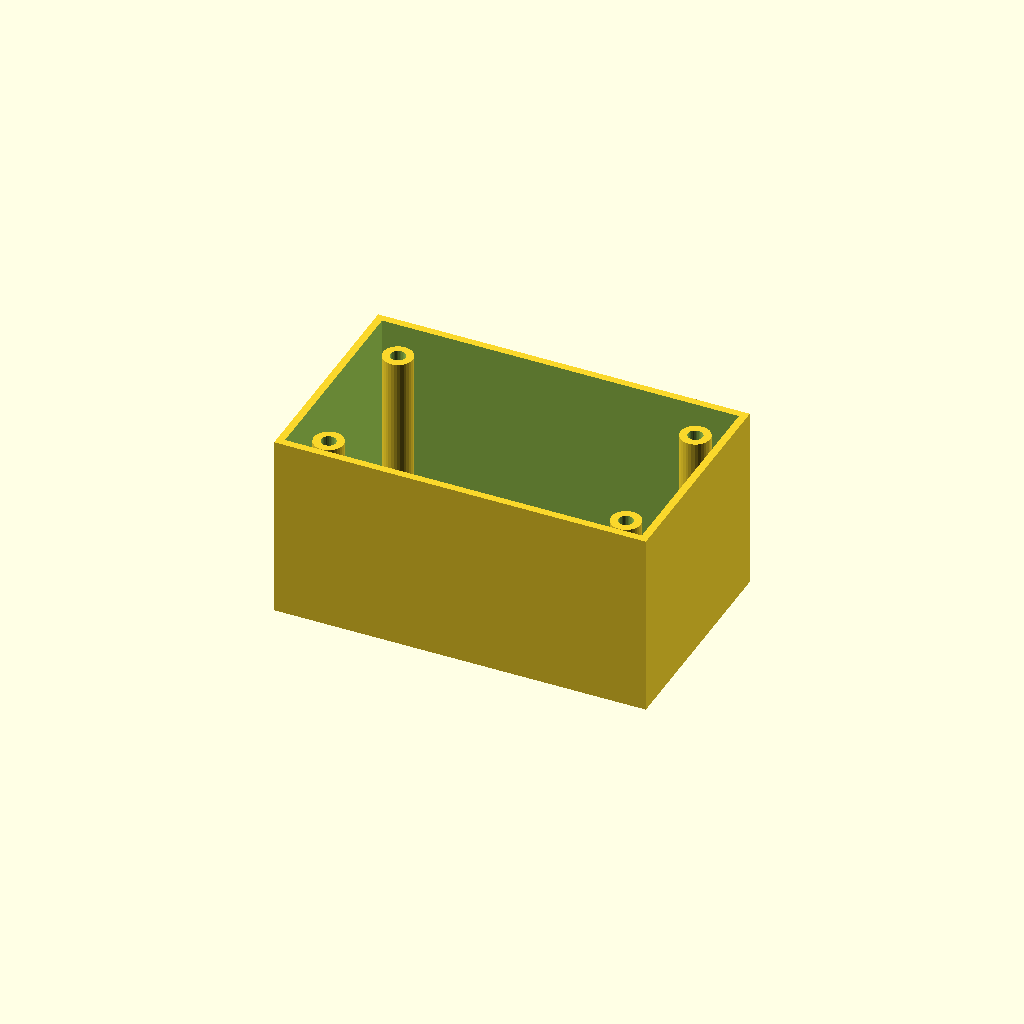
Cell 1 — every parameter at its default value.
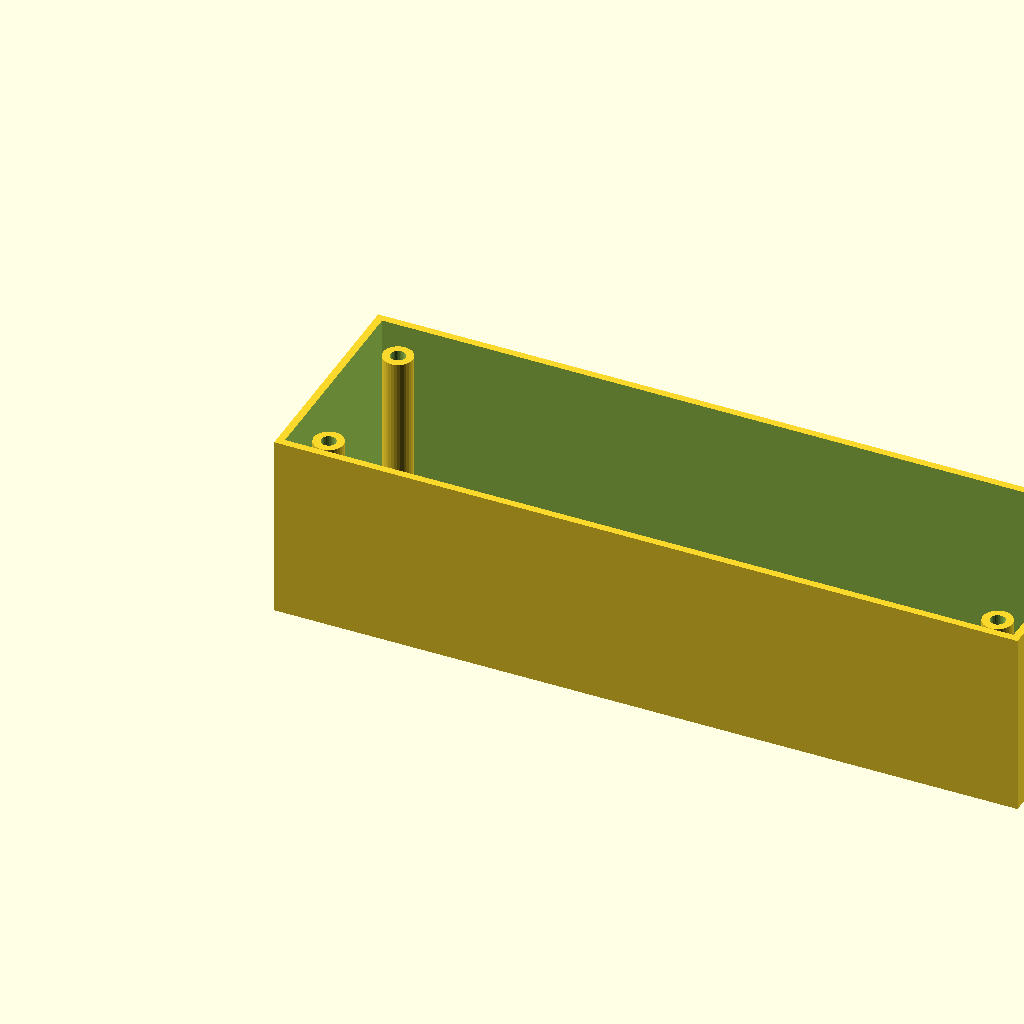
Cell 2 — box_l set to 200, the other parameters unchanged.
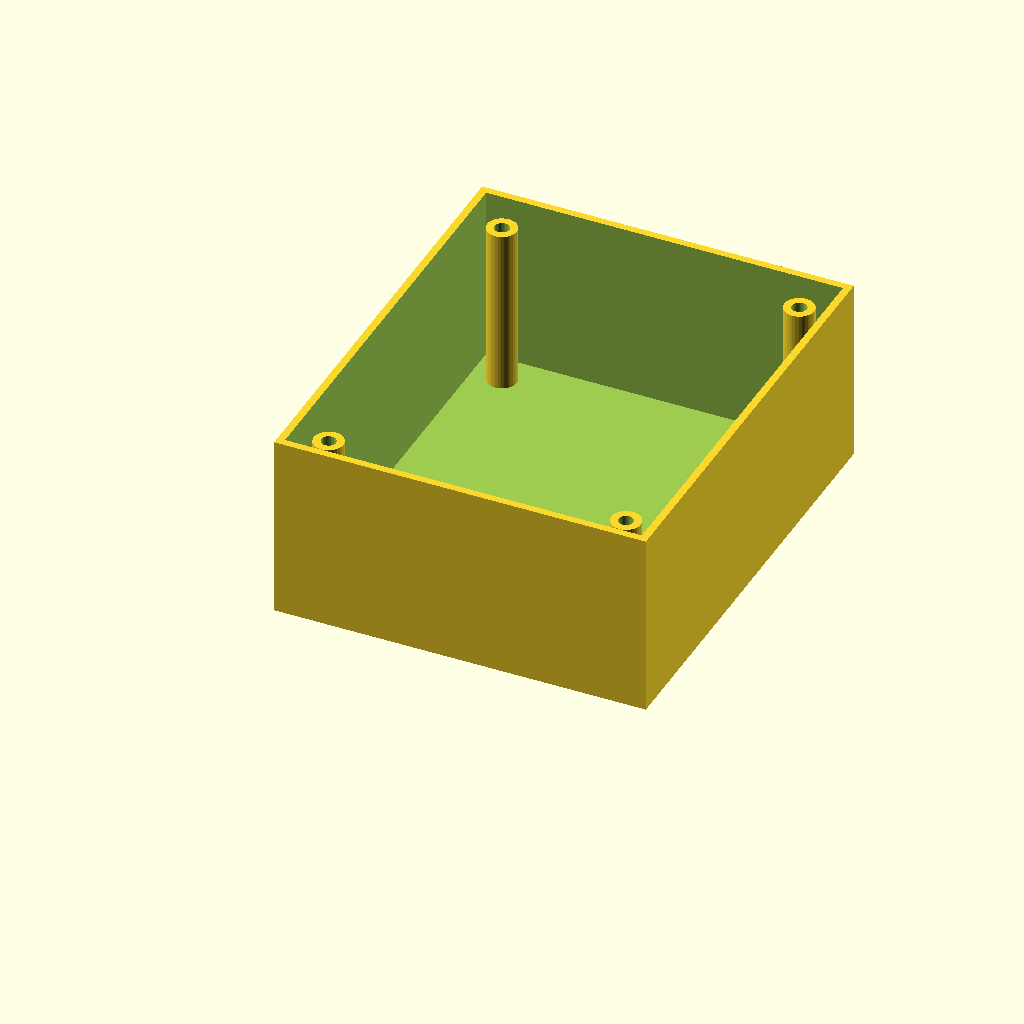
Cell 3: box_w = 120 (everything else at default).
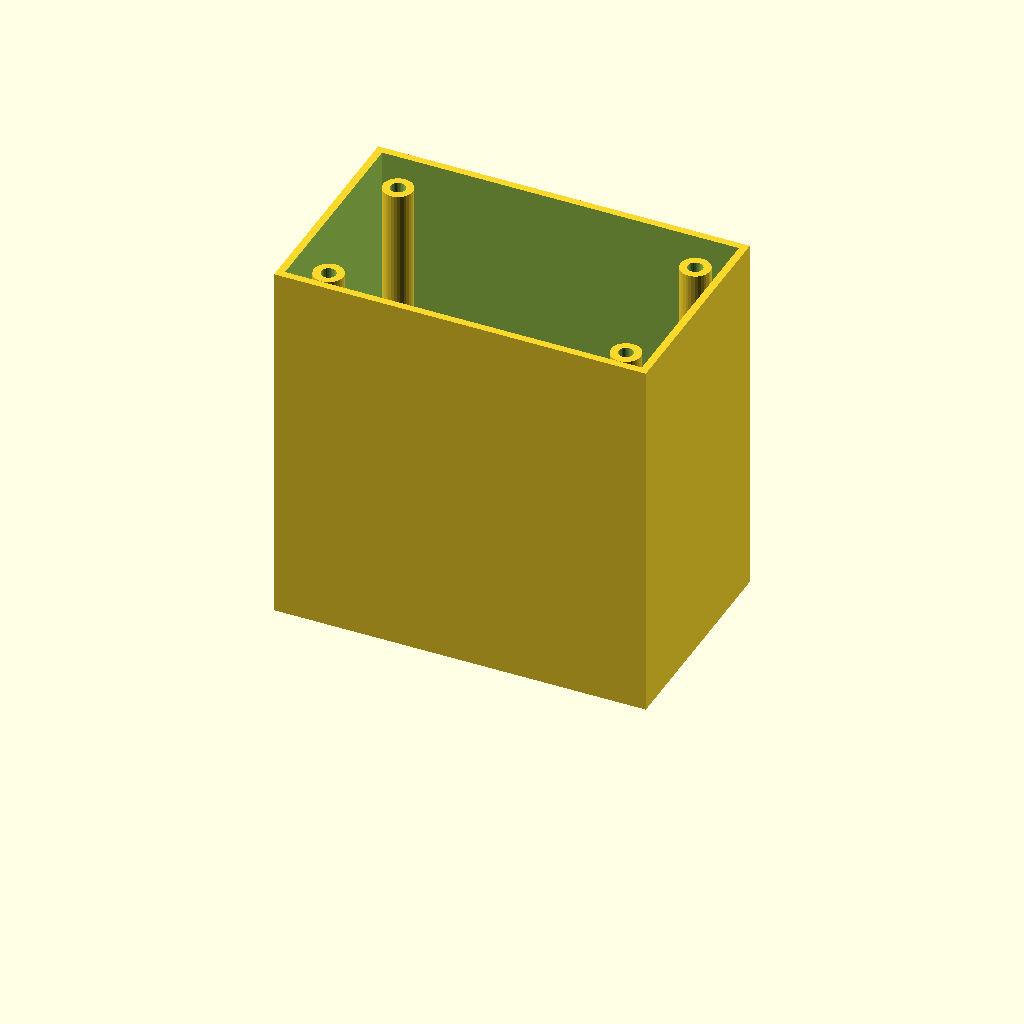
Cell 4 — box_h set to 100, the other parameters unchanged.
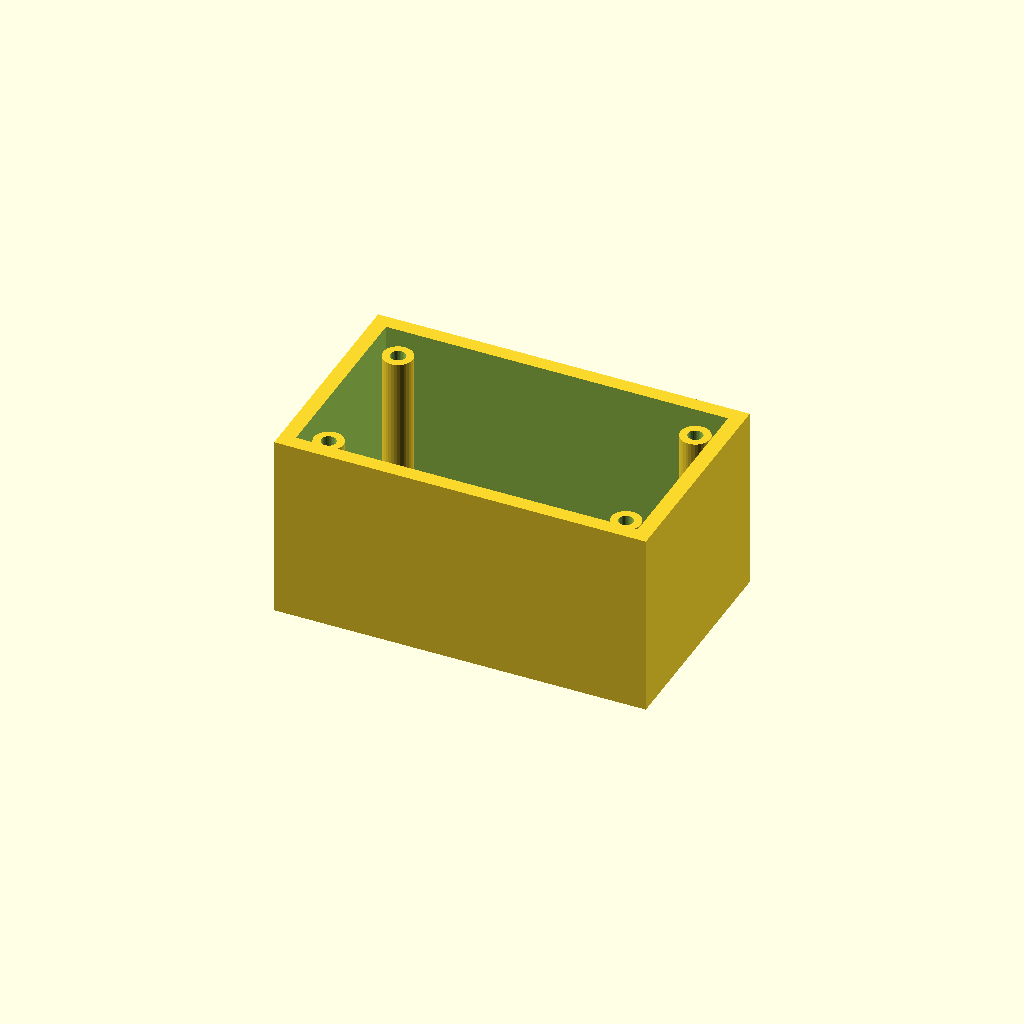
Cell 5 — wall_t set to 4, the other parameters unchanged.
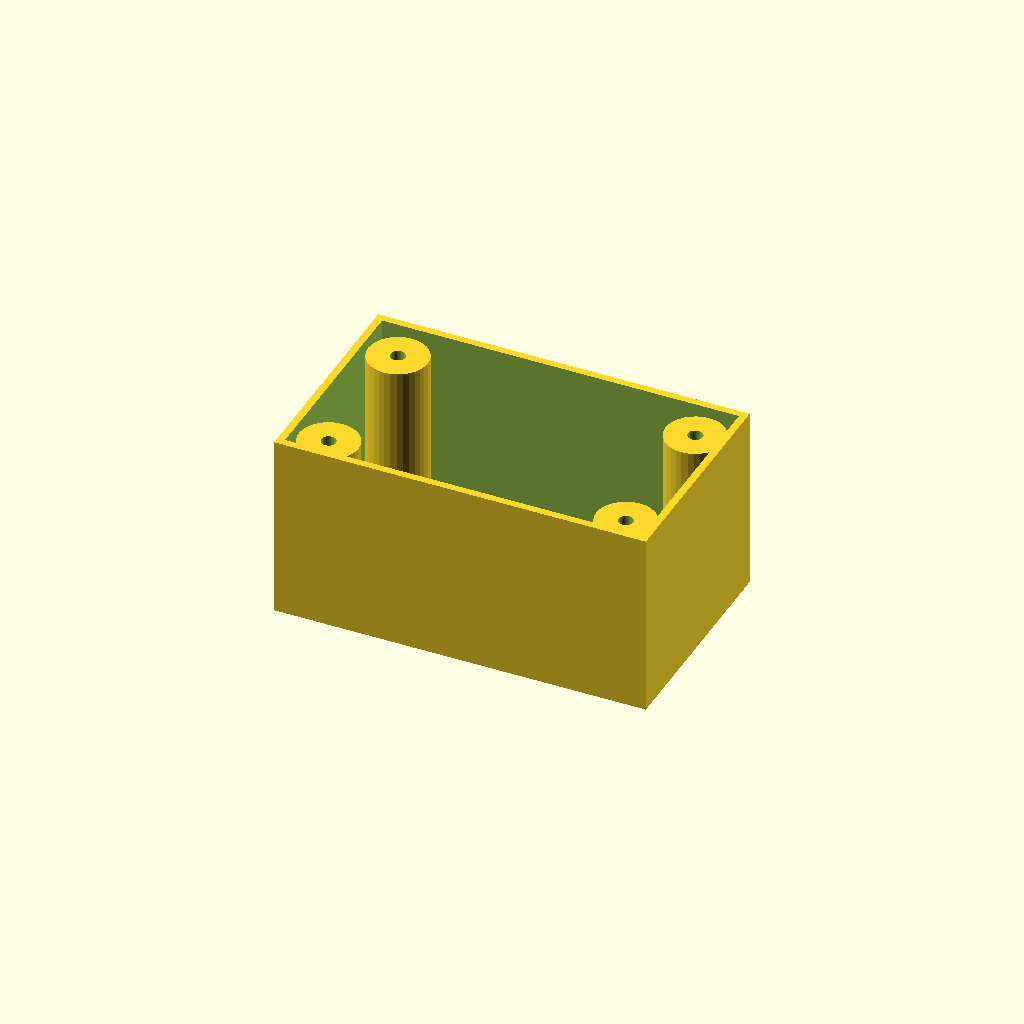
Cell 6: the same model with boss_r = 8.
One fixed orthographic camera (rotation 55°, 0°, 25°; colour scheme Cornfield) for every cell.
Source of the model, optional_data/data/solid3/enclosurebox/part_0173.scad:
$fn = 32;

// ----------------------------------------------------------------------
// Enclosure box: bosses enclosure
// ----------------------------------------------------------------------

// --- parameters (mm) ---
box_l = 100;              // outer length, X
box_w = 60;               // outer width, Y
box_h = 50;               // outer height
wall_t = 2;               // wall thickness
boss_r = 4;               // corner boss radius
hole_r = 2;               // boss screw hole radius
boss_in = 10;             // boss inset from the corners

inner_h = box_h - wall_t;  // cavity depth
boss_h = inner_h - 2;  // corner boss height

difference() {
  union() {
    difference() {
      cube([box_l, box_w, box_h]);
      translate([wall_t, wall_t, wall_t])
        cube([box_l - 2 * wall_t, box_w - 2 * wall_t, box_h]);
    }
    for (sx = [0, 1], sy = [0, 1])
      translate([sx ? box_l - boss_in : boss_in,
                 sy ? box_w - boss_in : boss_in, wall_t - 1])
        difference() {
          cylinder(r = boss_r, h = boss_h);
          translate([0, 0, boss_h - 4])
            cylinder(r = hole_r, h = 5);
        }
  }
}
Parameter table extracted from the source (name, type, default, range or options):
box_l: number, default 100
box_w: number, default 60
box_h: number, default 50
wall_t: number, default 2
boss_r: number, default 4
hole_r: number, default 2
boss_in: number, default 10
